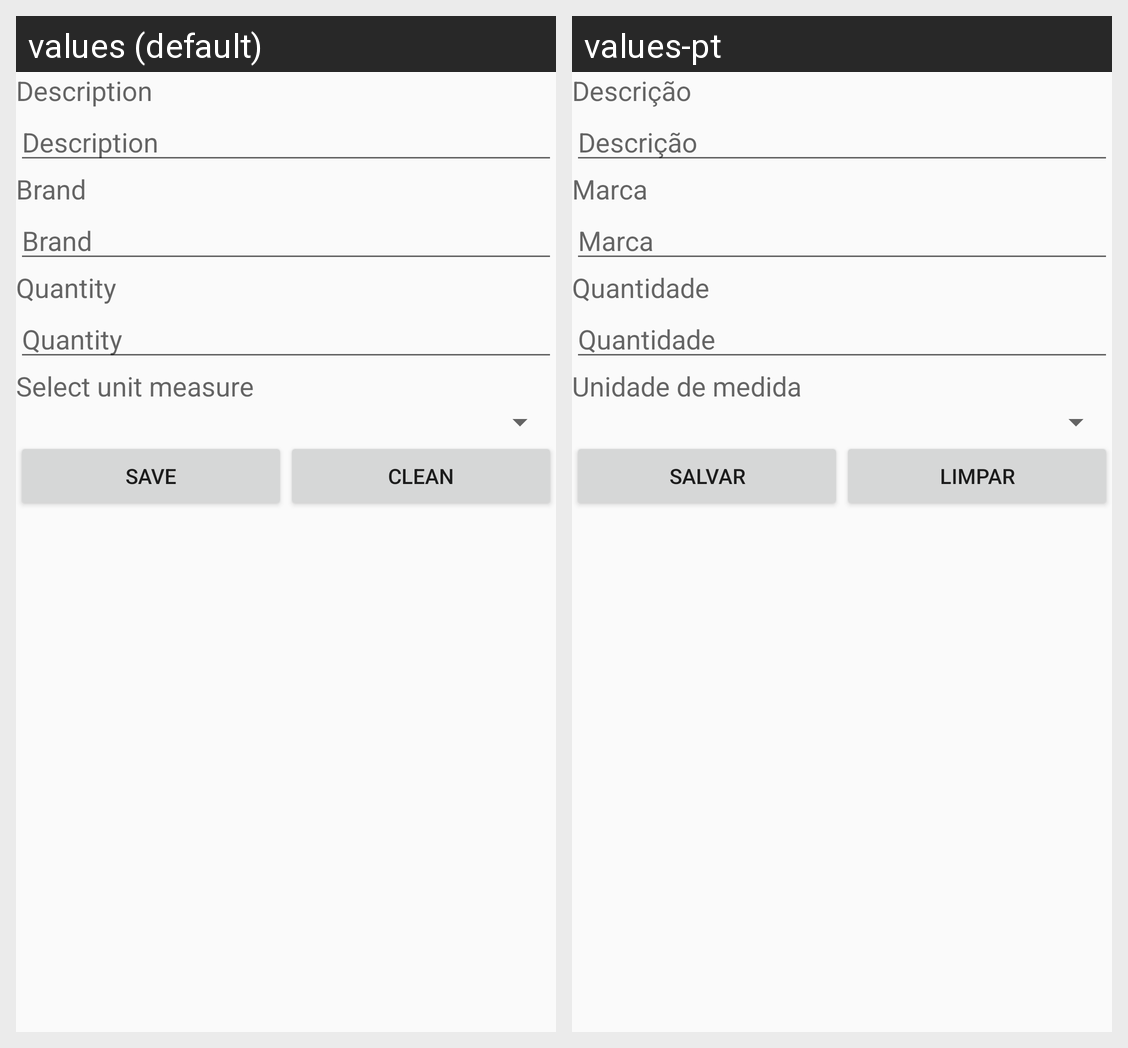

Strings drawn on this Android screen and how each of the app's shown locales translates them:
Android screen res/layout/activity_compras.xml rendered under 2 locales, left to right: values (default), values-pt. Device: Nexus 5 (rendered at 1080×1920; each locale shown at half size, 540×960, under a caption strip naming it); theme AppTheme.
Strings drawn on this screen, with the default value and each locale's value (text and hints the layout hard-codes, and strings that could not be matched under every locale, appear in the picture but are not listed):

txtDescricao
  values: Description
  values-pt: Descrição

txtMarca
  values: Brand
  values-pt: Marca

txtQuantidade
  values: Quantity
  values-pt: Quantidade

spnUnidadeMedida
  values: Select unit measure
  values-pt: Unidade de medida

btnSalvar
  values: Save
  values-pt: Salvar

btnLimpar
  values: Clean
  values-pt: Limpar
